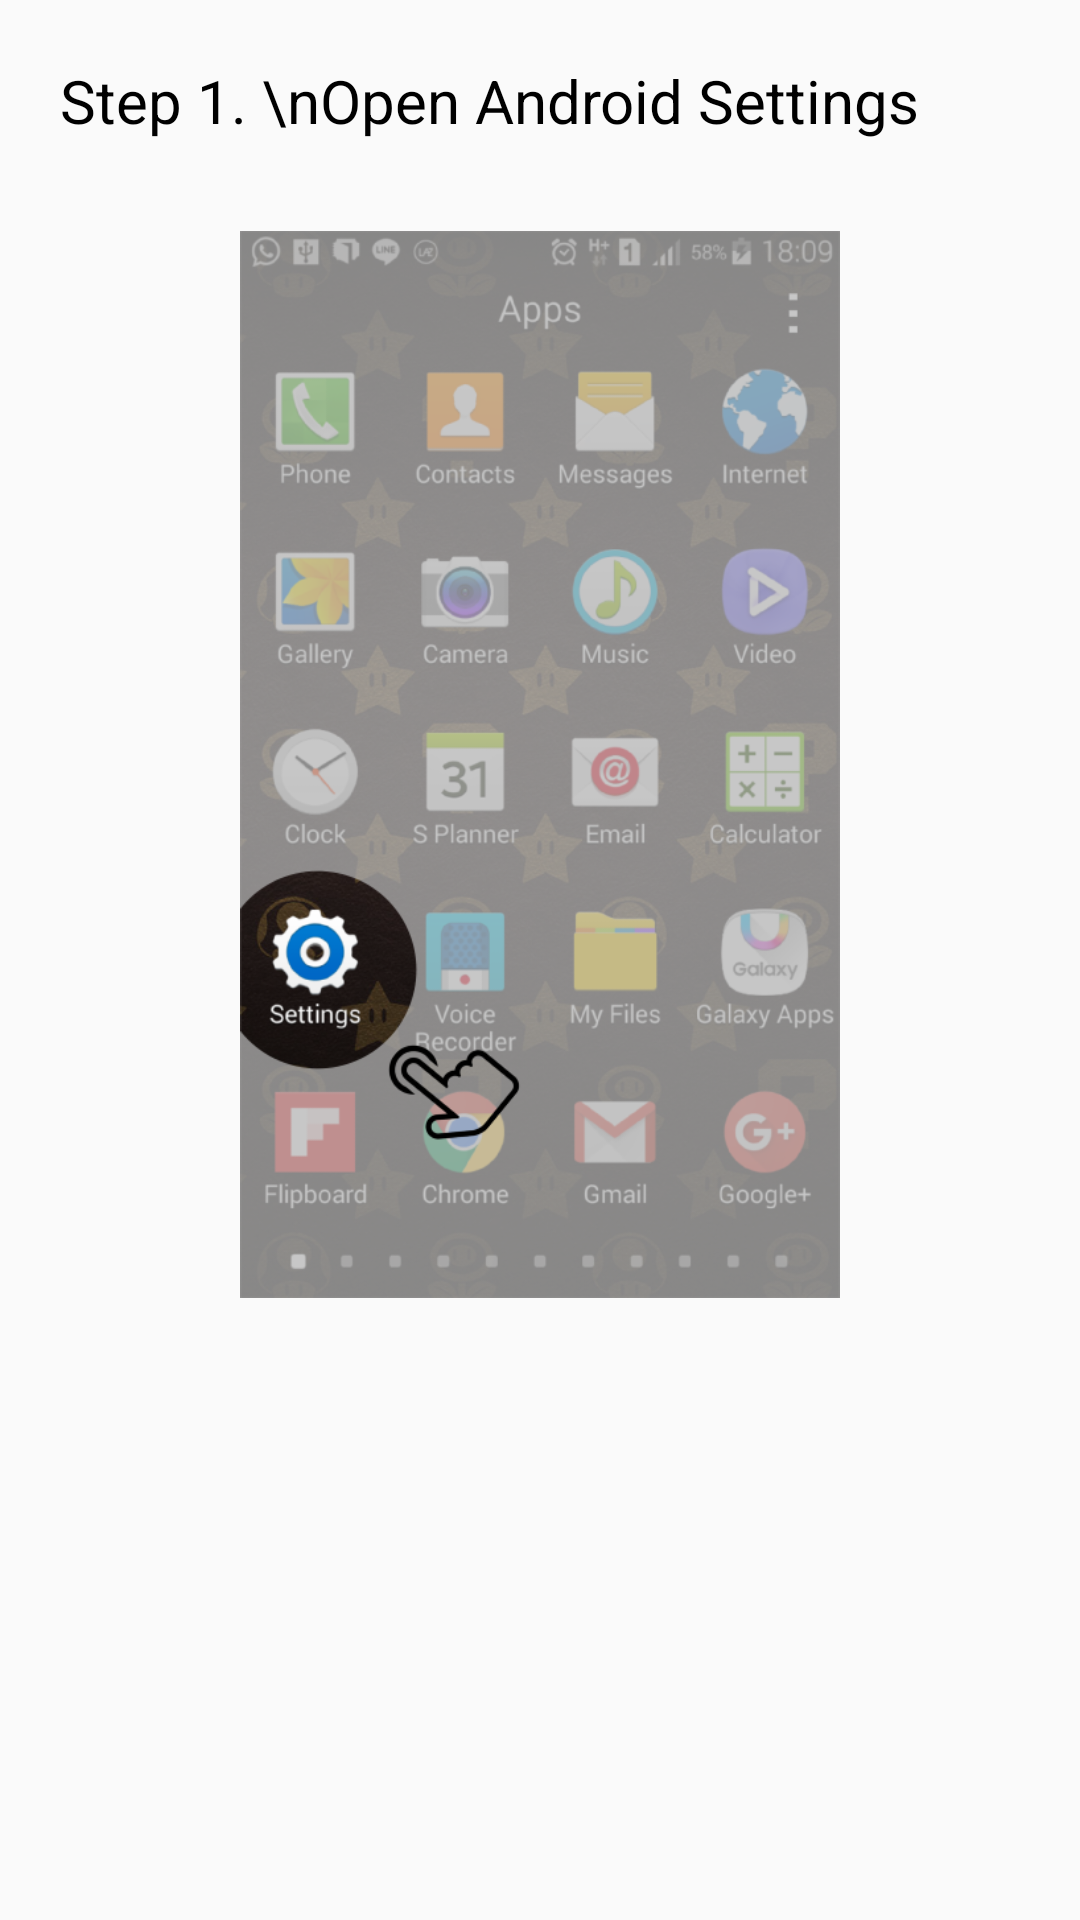

Write the Android layout XML for this screen, with the resource values it uses.
<!-- AndroidManifest.xml: application theme AppTheme -->
<!-- res/layout/activity_two.xml -->
<?xml version="1.0" encoding="utf-8"?>
<ScrollView xmlns:android="http://schemas.android.com/apk/res/android"
    android:id="@+id/ScrollViewLogin"
    android:layout_width="fill_parent"
    android:layout_height="fill_parent"
    android:scrollbars="vertical" >

    <LinearLayout
        android:layout_width="match_parent"
        android:layout_height="match_parent"
        android:orientation="vertical"
        >


        <TextView
            android:layout_width="wrap_content"
            android:layout_height="wrap_content"
            android:textSize="20sp"
            android:layout_marginTop="20dp"
            android:layout_marginLeft="20dp"
            android:textColor="#000000"
            android:text="Step 1. \nOpen Android Settings" />

        <ImageView
            android:adjustViewBounds="true"
            android:maxWidth="200dp"
            android:scaleType="fitCenter"

            android:layout_marginTop="30dp"
            android:layout_gravity="center"
            android:layout_width="wrap_content"
            android:layout_height="wrap_content"
            android:src="@drawable/one"
            />


    </LinearLayout>
</ScrollView>
<!-- resources referenced by this layout -->
<resources>
  <!-- drawable one: png bitmap (drawable-ldpi, 371354 bytes) -->
  <style name="AppTheme" parent="Theme.AppCompat.Light.DarkActionBar">
          
          <item name="colorPrimary">@color/colorPrimary</item>
          <item name="colorPrimaryDark">@color/colorPrimaryDark</item>
          <item name="colorAccent">@color/colorAccent</item>
      </style>
  <!-- not gathered from this repository: default colours our renderer supplied (Android Studio template values) -->
  <color name="colorPrimary">#FF6200EE</color>
  <color name="colorPrimaryDark">#FF3700B3</color>
  <color name="colorAccent">#FF03DAC5</color>
</resources>
